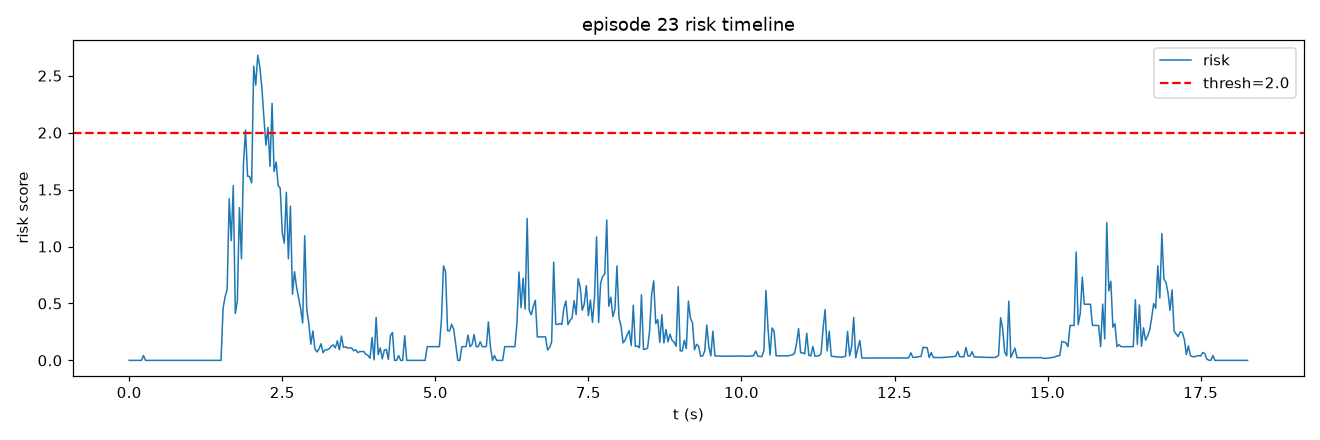

Source data for this figure (header and first rows):
frame, t, risk, speed, accel, track_err, limit, gripper_osc
0, 0.0, 0.0, 0.0, 0.0, 0.9548, 0.0, 0.0
1, 0.03333, 0.0, 0.0, 0.0, 0.9548, 0.0, 0.0
2, 0.06667, 0.0, 0.0, 0.0, 0.9548, 0.0, 0.0
3, 0.1, 0.0, 0.0, 0.0, 0.9548, 0.0, 0.0
4, 0.1333, 0.0, 0.0, 0.0, 1.014, 0.0, 0.0
5, 0.1667, 0.0, 0.0, 0.0, 1.014, 0.0, 0.0
6, 0.2, 0.0, 0.0, 0.0, 1.014, 0.0, 0.0
7, 0.2333, 0.04274, 5.275, 5.275, 0.9006, 0.0, 0.0
8, 0.2667, 0.0, 2.637, 2.637, 0.8521, 0.0, 0.0
9, 0.3, 0.0, 0.0, 2.637, 0.8521, 0.0, 0.0
10, 0.3333, 0.0, 0.0, 0.0, 0.8521, 0.0, 0.0
11, 0.3667, 0.0, 0.0, 0.0, 0.8521, 0.0, 0.0
12, 0.4, 0.0, 0.0, 0.0, 0.8521, 0.0, 0.0
13, 0.4333, 0.0, 0.0, 0.0, 0.8521, 0.0, 0.0
14, 0.4667, 0.0, 0.0, 0.0, 0.8521, 0.0, 0.0
15, 0.5, 0.0, 0.0, 0.0, 0.8521, 0.0, 0.0
16, 0.5333, 0.0, 0.0, 0.0, 0.8521, 0.0, 0.0
17, 0.5667, 0.0, 0.0, 0.0, 0.8521, 0.0, 0.0
18, 0.6, 0.0, 0.0, 0.0, 0.8521, 0.0, 0.0
19, 0.6333, 0.0, 0.0, 0.0, 0.8521, 0.0, 0.0
20, 0.6667, 0.0, 0.0, 0.0, 0.8521, 0.0, 0.0
21, 0.7, 0.0, 0.0, 0.0, 0.8521, 0.0, 0.0
22, 0.7333, 0.0, 0.0, 0.0, 0.8521, 0.0, 0.0
23, 0.7667, 0.0, 0.0, 0.0, 0.8521, 0.0, 0.0
24, 0.8, 0.0, 0.0, 0.0, 0.8521, 0.0, 0.0
25, 0.8333, 0.0, 0.0, 0.0, 0.8521, 0.0, 0.0
26, 0.8667, 0.0, 0.0, 0.0, 0.8521, 0.0, 0.0
27, 0.9, 0.0, 0.0, 0.0, 0.8521, 0.0, 0.0
28, 0.9333, 0.0, 0.0, 0.0, 0.8521, 0.0, 0.0
29, 0.9667, 0.0, 0.0, 0.0, 0.8521, 0.0, 0.0
30, 1.0, 0.0, 0.0, 0.0, 0.8521, 0.0, 0.0
31, 1.033, 0.0, 0.0, 0.0, 0.707, 0.0, 0.0
32, 1.067, 0.0, 0.0, 0.0, 0.6792, 0.0, 0.0
33, 1.1, 0.0, 0.0, 0.0, 0.7233, 0.0, 0.0
34, 1.133, 0.0, 0.0, 0.0, 0.8384, 0.0, 0.0
35, 1.167, 0.0, 0.0, 0.0, 0.8384, 0.0, 0.0
36, 1.2, 0.0, 0.0, 0.0, 0.8384, 0.0, 0.0
37, 1.233, 0.0, 0.0, 0.0, 0.892, 0.0, 0.0
38, 1.267, 0.0, 0.0, 0.0, 0.8789, 0.0, 0.0
39, 1.3, 0.0, 0.0, 0.0, 0.9142, 0.0, 0.0
40, 1.333, 0.0, 0.0, 0.0, 0.9309, 0.0, 0.0
41, 1.367, 0.0, 0.0, 0.0, 0.9715, 0.0, 0.0
42, 1.4, 0.0, 0.0, 0.0, 1.244, 0.0, 0.0
43, 1.433, 0.0, 0.0, 0.0, 1.986, 0.0, 0.0
44, 1.467, 0.0, 0.0, 0.0, 2.98, 0.0, 0.0
45, 1.5, 0.0, 0.0, 0.0, 4.2, 0.0, 0.0
46, 1.533, 0.4587, 10.55, 10.55, 5.216, 0.0, 0.0
47, 1.567, 0.5585, 21.1, 10.55, 6.162, 0.0, 0.0
48, 1.6, 0.6227, 29.6, 9.868, 6.779, 0.0, 0.0
49, 1.633, 1.419, 39.3, 20.43, 7.18, 0.0, 0.0
50, 1.667, 1.051, 48.77, 13.96, 7.076, 0.0, 0.0
51, 1.7, 1.534, 44.91, 21.75, 7.036, 0.0, 0.0
52, 1.733, 0.4119, 46.06, 2.637, 7.006, 0.0, 0.0
53, 1.767, 0.5251, 46.59, 5.897, 7.331, 0.0, 0.0
54, 1.8, 1.341, 50.8, 17.29, 7.774, 0.0, 0.0
55, 1.833, 0.8924, 47.91, 9.509, 8.844, 0.0, 0.0
56, 1.867, 1.729, 58.08, 19.56, 10.14, 0.0, 0.0
57, 1.9, 2.023, 69.68, 21.26, 11.39, 0.0, 0.0
58, 1.933, 1.618, 78.68, 12.37, 12.87, 0.0, 0.0
59, 1.967, 1.615, 87.87, 9.868, 14.09, 0.0, 0.0
... 489 more rows
